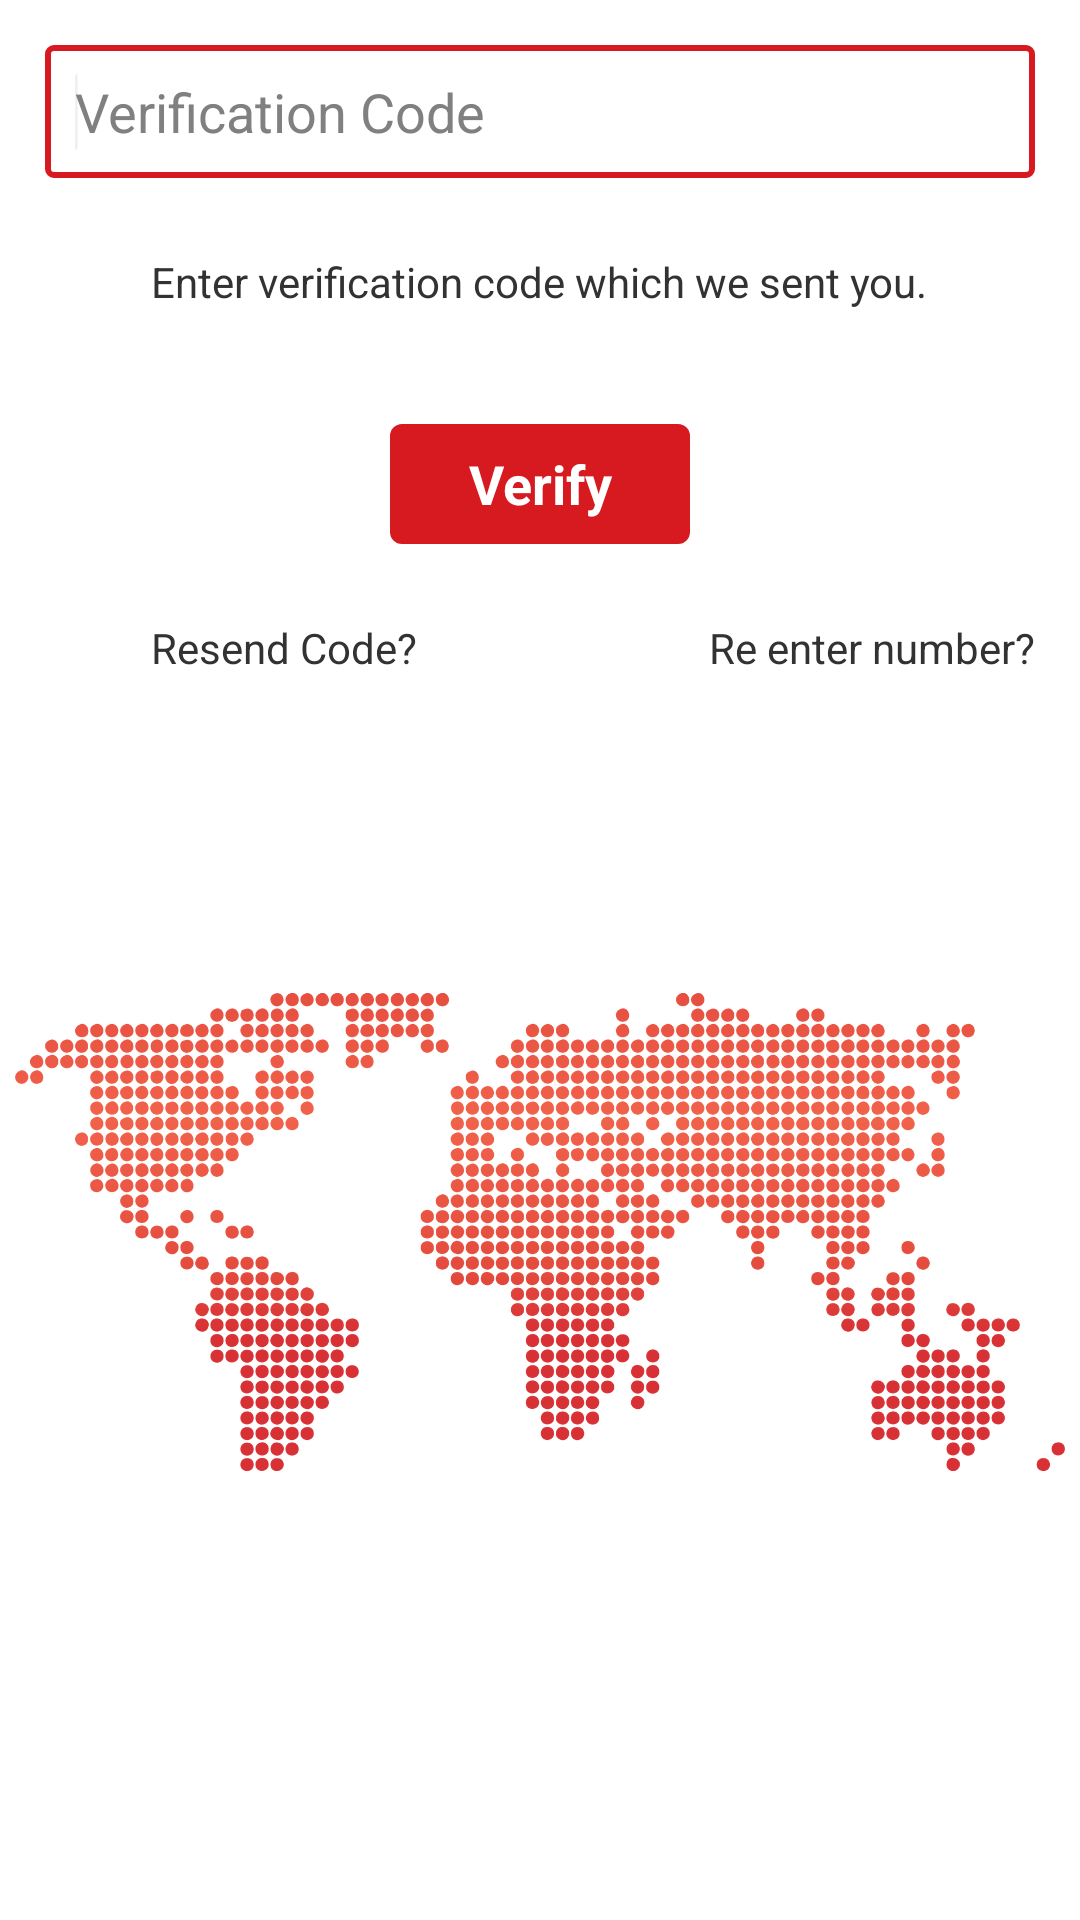

Here is an Android app screen rendered from its layout file. Give the layout XML and the strings, colors and styles it references.
<!-- AndroidManifest.xml: application theme AppTheme -->
<!-- res/layout/gotyourcode.xml -->
<?xml version="1.0" encoding="utf-8"?>
<RelativeLayout xmlns:android="http://schemas.android.com/apk/res/android"
    android:layout_width="match_parent"
    android:layout_height="match_parent"
    android:background="#ffffff" >

    <ImageView
        android:id="@+id/worldmap"
        android:layout_width="fill_parent"
        android:layout_height="wrap_content"
        android:layout_below="@+id/donecode"
        android:layout_margin="5dp"
        android:src="@drawable/worldmap" />

    <TextView
        android:id="@+id/textView1"
        android:layout_width="wrap_content"
        android:layout_height="wrap_content"
        android:layout_below="@+id/verifycode"
        android:layout_centerHorizontal="true"
        android:layout_margin="10dp"
        android:layout_marginTop="80dp"
        android:text="Enter verification code which we sent you." />

    <EditText
        android:id="@+id/verifycode"
        android:layout_width="fill_parent"
        android:layout_height="wrap_content"
        android:layout_alignParentTop="true"
        android:layout_centerHorizontal="true"
        android:layout_margin="15dp"
        android:layout_marginTop="58dp"
        android:background="@drawable/edittextround"
        android:ems="10"
        android:hint="Verification Code"
        android:padding="10dp"
        android:paddingLeft="5dp"
        android:inputType="number" >

        <requestFocus />
    </EditText>

    <Button
        android:id="@+id/donecode"
        android:layout_width="100dp"
        android:layout_height="40dp"
        android:layout_below="@+id/textView1"
        android:layout_centerHorizontal="true"
        android:layout_marginTop="28dp"
        android:background="@drawable/buttoncolor"
        android:text="Verify"
        android:textColor="#ffffff"
        android:textStyle="bold" />

     <TextView
         android:id="@+id/reSendVerify"
         android:layout_width="wrap_content"
         android:layout_height="wrap_content"
         android:layout_alignLeft="@+id/textView1"
         android:layout_alignTop="@+id/worldmap"
         android:layout_marginTop="20dp"
         android:text="Resend Code?" />

     <TextView
         android:id="@+id/reEnterNumber"
         android:layout_width="wrap_content"
         android:layout_height="wrap_content"
         android:layout_alignBaseline="@+id/reSendVerify"
         android:layout_alignBottom="@+id/reSendVerify"
         android:layout_alignRight="@+id/verifycode"
         android:text="Re enter number?" />

</RelativeLayout>
<!-- resources referenced by this layout -->
<resources>
  <!-- drawable buttoncolor (drawable) -->
  <?xml version="1.0" encoding="utf-8"?>
  <selector xmlns:android="http://schemas.android.com/apk/res/android" >
       <item android:state_pressed="true">
      <shape  >
      <solid android:color="#bdc3c7"/>
      <corners 
      android:radius="4dp"/>
      </shape>
   </item>
  
   <item android:state_focused="true" >
      <shape xmlns:android="http://schemas.android.com/apk/res/android" >
      <solid android:color="#bdc3c7"/>
      <corners 
      android:radius="4dp"/>
   
      
      </shape>
   </item>
  
   <item android:state_focused="false" >
      <shape xmlns:android="http://schemas.android.com/apk/res/android" >
      <solid android:color="#d71920"/>
      <corners 
      android:radius="4dp"/>
    
      </shape>   
   </item>
  
   <item android:state_pressed="false" >
      <shape xmlns:android="http://schemas.android.com/apk/res/android" >
      <solid android:color="#d71920"/>
      <corners 
      android:radius="4dp"
      />
         
      </shape>
   </item> 
  
  </selector>
  <!-- drawable edittextround (drawable) -->
  <?xml version="1.0" encoding="utf-8"?>
  <shape xmlns:android="http://schemas.android.com/apk/res/android"
    
      android:shape="rectangle" >
  
      <solid android:color="#FFFFFF" />
  
      <stroke
          android:width="2dp"
          android:color="#d71920" />
  
      <corners android:radius="2dp" />
  
  </shape>
  <style name="AppTheme" parent="android:Theme.Holo.Light.DarkActionBar">
          <item name="android:actionBarStyle">@style/ActionBar</item>
          <item name="android:actionBarTabStyle">@style/ActionBarTabStyle</item>
      
      </style>
  <style name="ActionBar" parent="@android:style/Widget.Holo.Light.ActionBar.Solid.Inverse">
          <item name="android:background">@drawable/actionbarbackground</item>
          <item name="android:backgroundStacked">@drawable/actionbarbackground</item>
          <item name="android:backgroundSplit">@drawable/actionbarbackground</item>
      </style>
  <style name="ActionBarTabStyle" parent="@android:style/Widget.Holo.ActionBar.TabView">
          <item name="android:background">@drawable/tab_indicator_ab_blooddonor</item>
      </style>
  <!-- drawable actionbarbackground (drawable) -->
  <?xml version="1.0" encoding="utf-8"?>
  <shape xmlns:android="http://schemas.android.com/apk/res/android"
      android:shape="rectangle"
      android:useLevel="false" >
  
      <gradient
          android:angle="90"
          android:endColor="#d71920"
          android:startColor="#d71920"
          android:type="linear" />
  
  </shape>
  <!-- drawable tab_indicator_ab_blooddonor (drawable) -->
  <?xml version="1.0" encoding="utf-8"?>
  <selector xmlns:android="http://schemas.android.com/apk/res/android">
      
      <item android:state_focused="false" android:state_selected="false" android:state_pressed="false" android:drawable="@android:color/transparent" />
      <item android:state_focused="false" android:state_selected="true"  android:state_pressed="false" android:drawable="@drawable/tab_selected_blooddonor" />
  
      
      <item android:state_focused="true" android:state_selected="false" android:state_pressed="false" android:drawable="@drawable/tab_unselected_focused_blooddonor" />
      <item android:state_focused="true" android:state_selected="true"  android:state_pressed="false" android:drawable="@drawable/tab_selected_focused_blooddonor" />
  
      
      
      <item android:state_focused="false" android:state_selected="false" android:state_pressed="true" android:drawable="@drawable/tab_unselected_pressed_blooddonor" />
      <item android:state_focused="false" android:state_selected="true"  android:state_pressed="true" android:drawable="@drawable/tab_selected_pressed_blooddonor" />
  
      
      <item android:state_focused="true" android:state_selected="false" android:state_pressed="true" android:drawable="@drawable/tab_unselected_pressed_blooddonor" />
      <item android:state_focused="true" android:state_selected="true"  android:state_pressed="true" android:drawable="@drawable/tab_selected_pressed_blooddonor" />
  </selector>
</resources>
